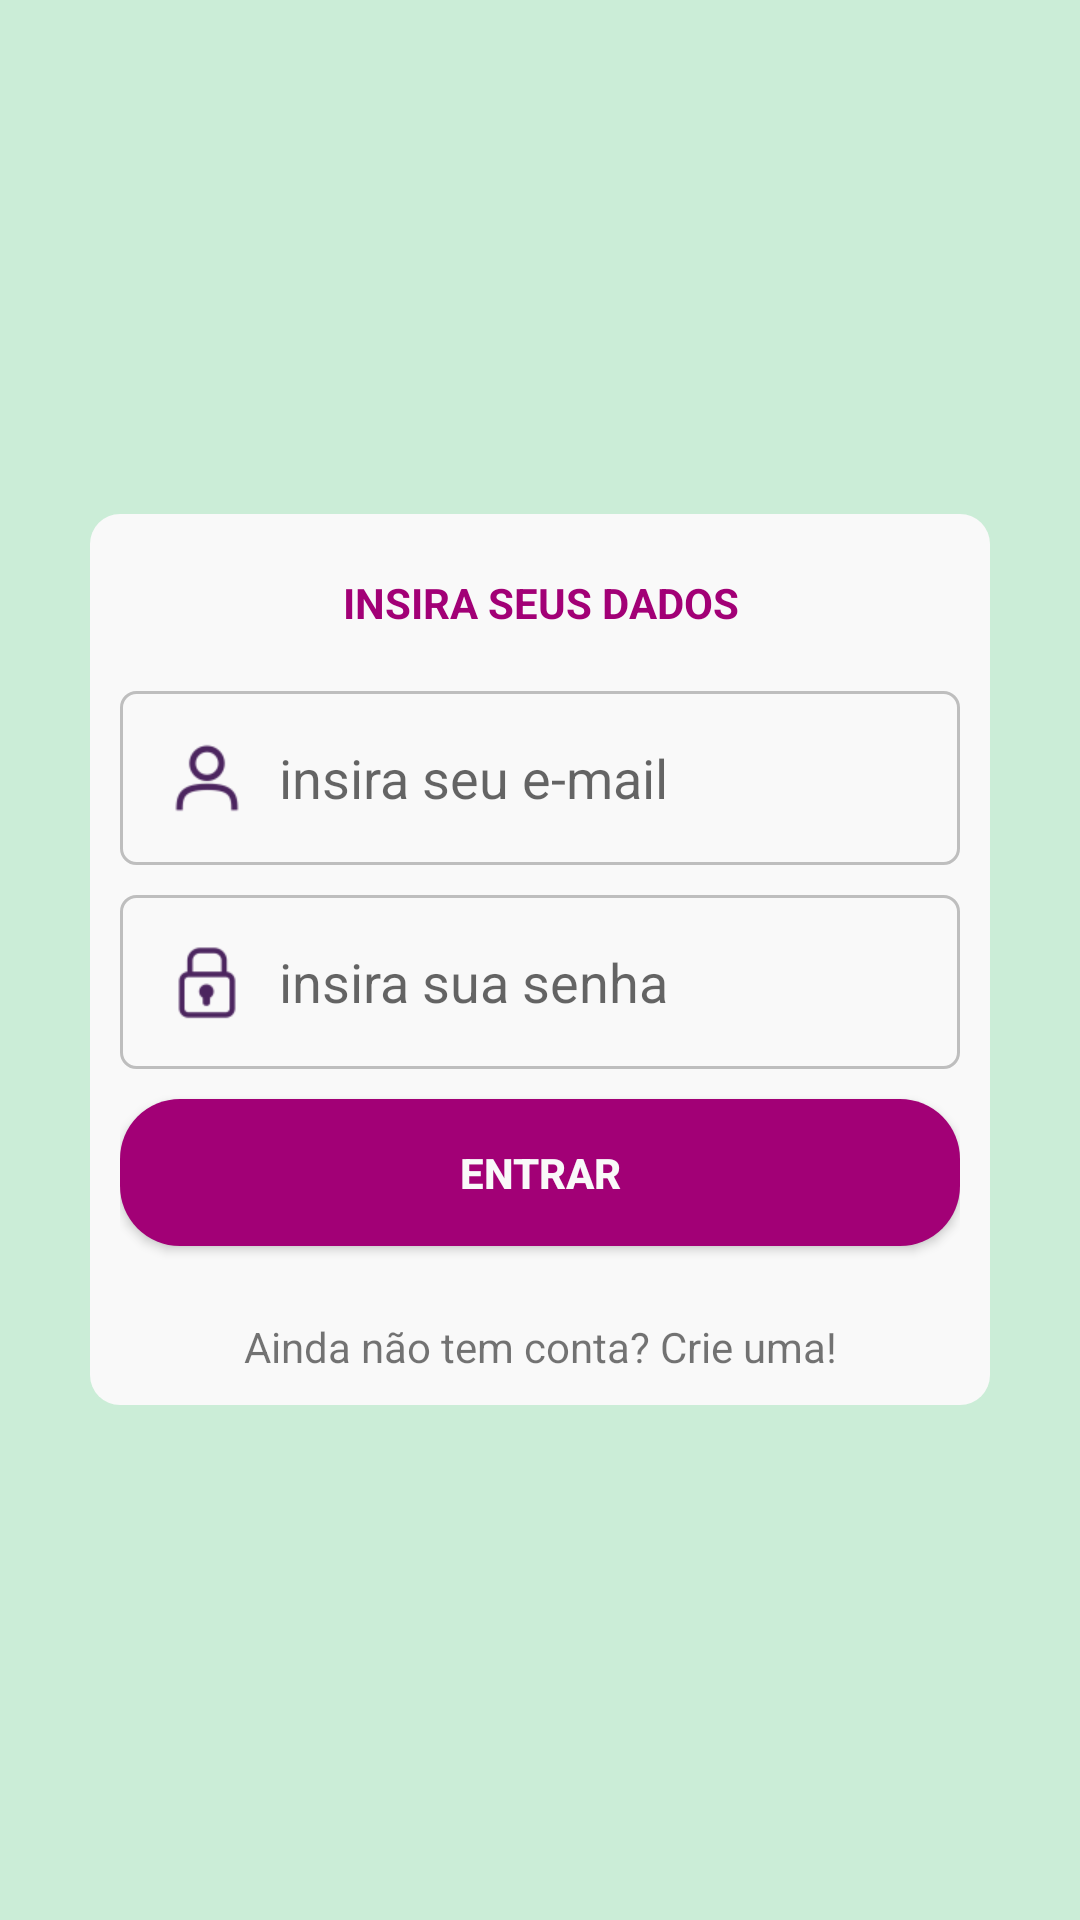

Layout XML and referenced resources for this Android screen:
<!-- AndroidManifest.xml: application theme AppTheme -->
<!-- res/layout/activity_login.xml -->
<?xml version="1.0" encoding="utf-8"?>
<RelativeLayout xmlns:android="http://schemas.android.com/apk/res/android"
    xmlns:tools="http://schemas.android.com/tools"
    android:layout_width="match_parent"
    android:layout_height="match_parent"
    android:background="@color/colorAccent"
    android:gravity="center"
    android:padding="30dp"
    tools:context="br.com.victor.provapratica.activity.LoginActivity">

    <RelativeLayout
        android:layout_width="wrap_content"
        android:layout_height="wrap_content"
        android:background="@drawable/shape_card"
        android:padding="10dp">

        <RelativeLayout
            android:id="@+id/rlTopo"
            android:layout_width="match_parent"
            android:layout_height="wrap_content">

            <TextView
                style="@style/txtTitleBold"
                android:layout_width="match_parent"
                android:layout_height="wrap_content"
                android:layout_centerVertical="true"
                android:layout_margin="10dp"
                android:gravity="center"
                android:text="@string/title_login"
                android:textColor="@color/colorPrimary" />

        </RelativeLayout>

        <EditText
            android:id="@+id/edLogin"
            android:layout_width="match_parent"
            android:layout_height="wrap_content"
            android:layout_below="@+id/rlTopo"
            android:layout_marginTop="10dp"
            android:background="@drawable/shape_edittext_login"
            android:drawableLeft="@mipmap/ic_usuario"
            android:hint="@string/login_email"
            android:maxLines="1"
            android:padding="5dip" />

        <EditText
            android:id="@+id/edSenha"
            android:layout_width="match_parent"
            android:layout_height="wrap_content"
            android:layout_below="@+id/edLogin"
            android:layout_marginTop="10dp"
            android:background="@drawable/shape_edittext_login"
            android:drawableLeft="@mipmap/ic_senha"
            android:hint="@string/login_senha"
            android:maxLines="1"
            android:padding="5dip"
            android:password="true"
            tools:ignore="Deprecated" />


        <Button
            android:id="@+id/btnLogin"
            android:layout_width="match_parent"
            android:layout_height="wrap_content"
            android:layout_below="@+id/edSenha"
            android:layout_marginTop="10dp"
            android:background="@drawable/shape_button_principal"
            android:padding="15dp"
            android:text="ENTRAR"
            android:textColor="@color/background"
            android:textStyle="bold" />

        <TextView
            android:id="@+id/link_signup"
            style="@style/txtTitle"
            android:layout_width="match_parent"
            android:layout_height="wrap_content"
            android:layout_below="@+id/btnLogin"
            android:layout_marginTop="24dp"
            android:gravity="center"
            android:text="@string/signup" />

    </RelativeLayout>

</RelativeLayout>
<!-- resources referenced by this layout -->
<resources>
  <color name="background">#f9f9f9</color>
  <color name="colorAccent">#cbedd7</color>
  <color name="colorPrimary">#a20076</color>
  <!-- drawable shape_button_principal (drawable-v24) -->
  <shape xmlns:android="http://schemas.android.com/apk/res/android"
      android:shape="rectangle">
  
      <solid android:color="@color/colorPrimary" />
  
      <corners
          android:bottomLeftRadius="20dp"
          android:bottomRightRadius="20dp"
          android:topLeftRadius="20dp"
          android:topRightRadius="20dp" />
  </shape>
  <!-- drawable shape_card (drawable-v24) -->
  <shape xmlns:android="http://schemas.android.com/apk/res/android"
      android:shape="rectangle">
  
      <solid android:color="@color/background"></solid>
  
      <padding
          android:bottom="5dp"
          android:left="5dp"
          android:right="5dp"
          android:top="5dp"></padding>
  
      <corners android:radius="10dp"></corners>
  
  </shape>
  <!-- drawable shape_edittext_login (drawable-v24) -->
  <shape xmlns:android="http://schemas.android.com/apk/res/android"
      android:padding="10dp"
      android:shape="rectangle">
  
      <stroke
          android:width="1dp"
          android:color="#bebebe" />
  
      <corners
          android:bottomLeftRadius="5dp"
          android:bottomRightRadius="5dp"
          android:topLeftRadius="5dp"
          android:topRightRadius="5dp" />
  </shape>
  <!-- mipmap ic_senha: png bitmap (mipmap-hdpi, 837 bytes) -->
  <!-- mipmap ic_usuario: png bitmap (mipmap-hdpi, 912 bytes) -->
  <string name="login_email">insira seu e-mail</string>
  <string name="login_senha">insira sua senha</string>
  <string name="signup">Ainda não tem conta? Crie uma!</string>
  <string name="title_login">INSIRA SEUS DADOS</string>
  <style name="txtTitle">
          <item name="android:color">@color/colortext</item>
      </style>
  <style name="txtTitleBold">
          <item name="android:textStyle">bold</item>
          <item name="android:color">@color/colortext</item>
      </style>
  <style name="AppTheme" parent="Theme.AppCompat.Light.DarkActionBar">
          
          <item name="colorPrimary">@color/colorPrimary</item>
          <item name="colorPrimaryDark">@color/colorPrimaryDark</item>
          <item name="colorAccent">@color/colorAccent</item>
      </style>
  <color name="colortext">#4d4d4d</color>
  <color name="colorPrimaryDark">#80005D</color>
</resources>
